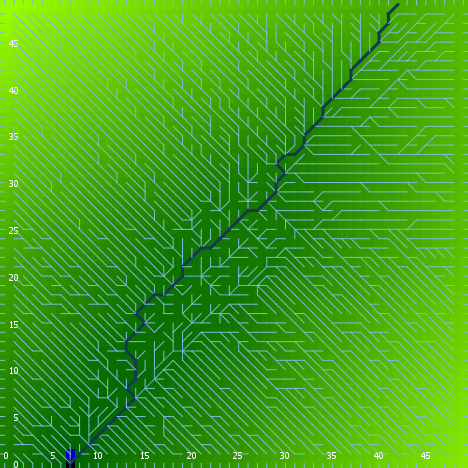

The file beside this chart, header and first rows:
export-world data (NetLogo 6.0.4)
land.nlogo
01/13/2020 23:46:15:760 +0000
RANDOM STATE
0 0 -1727483681 427 -0.15551131845660057…
GLOBALS
min-pxcor, max-pxcor, min-pycor, max-pycor, perspective, subject, nextIndex, directed-links, ticks, algorithm-style, continentality, display-mode, do-fill-sinks, elevationdistribution, elevationnoise, elevationsmoothstep, featureanglerange, landoceanratio, maxdist, maxelevation, minelevation, numcontinents, numoceans, numranges
0, 49, 0, 49, 0, nobody, 2600, "UNDIRECTED", -1, "C#", 1722, "terrain", true, [2.816175384139742 1.5254677545881565 1.…, 0.4691, 1, 20.03, 0.9992, 34.65, 6.913, -0.07464, 4, 9, 0
TURTLES
who, color, heading, xcor, ycor, shape, label, label-color, breed, hidden?, size, pen-size, pen-mode, points
0, 105, 136, 18, 28, "default", "", 9.9, {breed flowholders}, true, 1, 1, "up", 
1, 25, 344, 44, 43, "default", "", 9.9, {breed flowholders}, true, 1, 1, "up", 
2, 95, 269, 11, 46, "default", "", 9.9, {breed flowholders}, true, 1, 1, "up", 
3, 115, 331, 38, 34, "default", "", 9.9, {breed flowholders}, true, 1, 1, "up", 
4, 15, 290, 37, 10, "default", "", 9.9, {breed flowholders}, true, 1, 1, "up", 
5, 35, 138, 42, 6, "default", "", 9.9, {breed flowholders}, true, 1, 1, "up", 
6, 5, 41, 47, 22, "default", "", 9.9, {breed flowholders}, true, 1, 1, "up", 
7, 75, 89, 39, 24, "default", "", 9.9, {breed flowholders}, true, 1, 1, "up", 
8, 5, 332, 24, 36, "default", "", 9.9, {breed flowholders}, true, 1, 1, "up", 
9, 15, 123, 36, 44, "default", "", 9.9, {breed flowholders}, true, 1, 1, "up", 
10, 75, 314, 23, 39, "default", "", 9.9, {breed flowholders}, true, 1, 1, "up", 
11, 125, 125, 18, 32, "default", "", 9.9, {breed flowholders}, true, 1, 1, "up", 
12, 55, 34, 1, 24, "default", "", 9.9, {breed flowholders}, true, 1, 1, "up", 
13, 25, 9, 40, 2, "default", "", 9.9, {breed flowholders}, true, 1, 1, "up", 
14, 125, 311, 46, 29, "default", "", 9.9, {breed flowholders}, true, 1, 1, "up", 
15, 95, 266, 35, 10, "default", "", 9.9, {breed flowholders}, true, 1, 1, "up", 
16, 97, 0, 35, 49, "line half", "", 9.9, {breed flowholders}, false, 1, 1, "up", 
17, 65, 51, 15, 36, "default", "", 9.9, {breed flowholders}, true, 1, 1, "up", 
18, 35, 28, 31, 37, "default", "", 9.9, {breed flowholders}, true, 1, 1, "up", 
19, 25, 248, 16, 7, "default", "", 9.9, {breed flowholders}, true, 1, 1, "up", 
20, 45, 27, 16, 3, "default", "", 9.9, {breed flowholders}, true, 1, 1, "up", 
21, 97, 0, 4, 49, "line half", "", 9.9, {breed flowholders}, false, 1, 1, "up", 
22, 95, 242, 6, 14, "default", "", 9.9, {breed flowholders}, true, 1, 1, "up", 
23, 55, 227, 5, 10, "default", "", 9.9, {breed flowholders}, true, 1, 1, "up", 
24, 65, 163, 17, 9, "default", "", 9.9, {breed flowholders}, true, 1, 1, "up", 
25, 85, 36, 1, 8, "default", "", 9.9, {breed flowholders}, true, 1, 1, "up", 
26, 25, 326, 4, 19, "default", "", 9.9, {breed flowholders}, true, 1, 1, "up", 
27, 95, 194, 2, 39, "default", "", 9.9, {breed flowholders}, true, 1, 1, "up", 
28, 5, 313, 36, 43, "default", "", 9.9, {breed flowholders}, true, 1, 1, "up", 
29, 95, 196, 39, 33, "default", "", 9.9, {breed flowholders}, true, 1, 1, "up", 
30, 45, 18, 16, 12, "default", "", 9.9, {breed flowholders}, true, 1, 1, "up", 
31, 105, 250, 2, 37, "default", "", 9.9, {breed flowholders}, true, 1, 1, "up", 
32, 95, 64, 30, 41, "default", "", 9.9, {breed flowholders}, true, 1, 1, "up", 
33, 135, 17, 37, 47, "default", "", 9.9, {breed flowholders}, true, 1, 1, "up", 
34, 125, 163, 30, 16, "default", "", 9.9, {breed flowholders}, true, 1, 1, "up", 
35, 85, 27, 41, 22, "default", "", 9.9, {breed flowholders}, true, 1, 1, "up", 
36, 5, 247, 14, 2, "default", "", 9.9, {breed flowholders}, true, 1, 1, "up", 
37, 125, 137, 5, 2, "default", "", 9.9, {breed flowholders}, true, 1, 1, "up", 
38, 55, 299, 11, 26, "default", "", 9.9, {breed flowholders}, true, 1, 1, "up", 
39, 15, 241, 11, 2, "default", "", 9.9, {breed flowholders}, true, 1, 1, "up", 
40, 35, 219, 36, 14, "default", "", 9.9, {breed flowholders}, true, 1, 1, "up", 
41, 115, 280, 40, 8, "default", "", 9.9, {breed flowholders}, true, 1, 1, "up", 
42, 25, 17, 17, 29, "default", "", 9.9, {breed flowholders}, true, 1, 1, "up", 
43, 97, 180, 22, 0, "line half", "", 9.9, {breed flowholders}, false, 1, 1, "up", 
44, 45, 342, 4, 14, "default", "", 9.9, {breed flowholders}, true, 1, 1, "up", 
45, 115, 135, 26, 34, "default", "", 9.9, {breed flowholders}, true, 1, 1, "up", 
46, 95, 115, 4, 7, "default", "", 9.9, {breed flowholders}, true, 1, 1, "up", 
47, 45, 93, 38, 14, "default", "", 9.9, {breed flowholders}, true, 1, 1, "up", 
48, 5, 122, 25, 36, "default", "", 9.9, {breed flowholders}, true, 1, 1, "up", 
49, 65, 126, 4, 8, "default", "", 9.9, {breed flowholders}, true, 1, 1, "up", 
50, 85, 127, 27, 6, "default", "", 9.9, {breed flowholders}, true, 1, 1, "up", 
... 7,558 more rows
